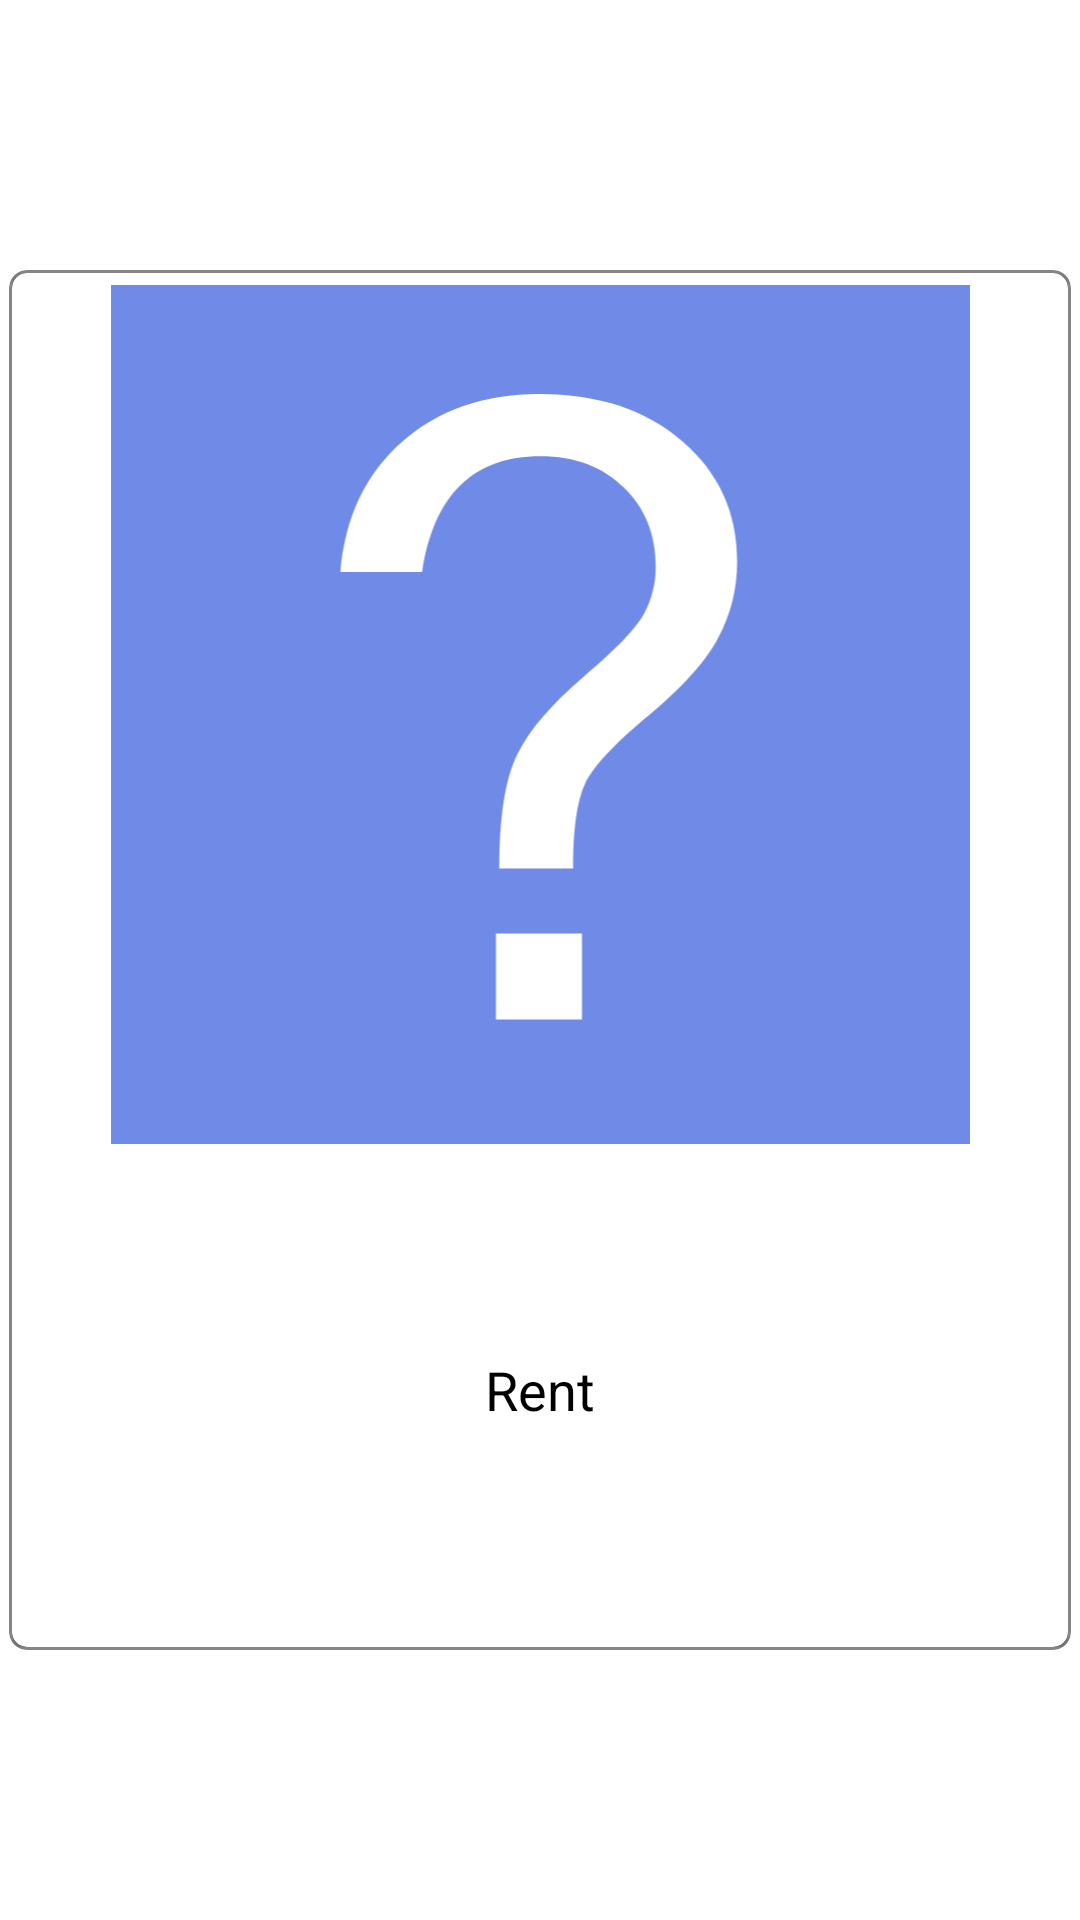

Android layout source for this screen:
<!-- AndroidManifest.xml: application theme Theme.Rent. -->
<!-- res/layout/category_item.xml -->
<?xml version="1.0" encoding="utf-8"?>
<androidx.constraintlayout.widget.ConstraintLayout xmlns:android="http://schemas.android.com/apk/res/android"
    xmlns:app="http://schemas.android.com/apk/res-auto"
    android:layout_width="match_parent"
    android:layout_height="wrap_content">

    <androidx.cardview.widget.CardView
        android:layout_width="0dp"
        android:layout_height="0dp"
        android:layout_marginLeft="3dp"
        android:layout_marginTop="3dp"
        android:layout_marginRight="3dp"
        android:layout_marginBottom="3dp"
        app:cardBackgroundColor="@color/lightGray"
        app:cardCornerRadius="6dp"
        app:cardElevation="0dp"
        app:contentPadding="1dp"
        app:layout_constraintBottom_toBottomOf="parent"
        app:layout_constraintDimensionRatio="1:1.3"
        app:layout_constraintLeft_toLeftOf="parent"
        app:layout_constraintRight_toRightOf="parent"
        app:layout_constraintTop_toTopOf="parent">

        <androidx.cardview.widget.CardView
            android:layout_width="match_parent"
            android:layout_height="match_parent"
            android:layout_gravity="center"
            app:cardCornerRadius="5dp">

            <LinearLayout
                android:layout_width="match_parent"
                android:layout_height="match_parent"
                android:layout_gravity="center_vertical"
                android:layout_marginStart="2dp"
                android:layout_marginTop="4dp"
                android:layout_marginEnd="2dp"
                android:layout_marginBottom="4dp"
                android:gravity="top"
                android:orientation="vertical">

                <ImageView
                    android:id="@+id/category_image_view"
                    android:layout_width="match_parent"
                    android:layout_height="0dp"
                    android:layout_weight="7"
                    android:layout_gravity="center_horizontal"
                    android:layout_marginStart="3dp"
                    android:layout_marginEnd="3dp"
                    android:adjustViewBounds="true"
                    android:src="@drawable/what" />

                <TextView
                    android:id="@+id/category_description"
                    android:layout_width="match_parent"
                    android:layout_height="0dp"
                    android:layout_weight="4"
                    android:layout_marginStart="3dp"
                    android:layout_marginEnd="3dp"
                    android:gravity="center"
                    android:text="@string/app_name"
                    android:textColor="@color/main_text"
                    android:textSize="18sp" />
            </LinearLayout>
        </androidx.cardview.widget.CardView>
    </androidx.cardview.widget.CardView>
</androidx.constraintlayout.widget.ConstraintLayout>
<!-- resources referenced by this layout -->
<resources>
  <color name="lightGray">#858585</color>
  <color name="main_text">#000000</color>
  <!-- drawable what (drawable) -->
  <vector xmlns:android="http://schemas.android.com/apk/res/android"
      android:width="150dp"
      android:height="150dp"
      android:viewportWidth="400"
      android:viewportHeight="400">
      <group>
          <path
              android:fillColor="#D95776E3"
              android:pathData="M0 0H400V400H0z"/>
          <path
              android:fillColor="#FFFFFFFF"
              android:pathData="M107.03 133.6c2.22-25.39 11.72-45.5 28.52-60.35 16.92-14.97 38.34-22.46 64.25-22.46 27.48 0 49.68 7.36 66.6 22.07 16.93 14.58 25.4 33.2 25.4 55.86 0 12.76-2.93 24.6-8.8 35.55-5.72 10.93-16.6 23.04-32.6 36.32-16.03 13.28-25.86 23.9-29.5 31.84-3.65 7.81-5.47 20.9-5.47 39.26h-34.38c0-24.22 2.8-41.93 8.4-53.13 5.6-11.33 15.89-23.37 30.86-36.13 15.1-12.76 24.48-22.53 28.13-29.3 3.64-6.9 5.47-14.19 5.47-21.87 0-14.98-4.95-27.28-14.85-36.92-9.9-9.76-22.85-14.64-38.87-14.64-31.25 0-49.6 17.96-55.07 53.9h-38.09ZM219.53 342H179.5v-40.04h40.04V342Z"/>
      </group>
  </vector>
  <string name="app_name">Rent</string>
  <style name="Theme.Rent." parent="Theme.MaterialComponents.DayNight.NoActionBar">
          
          <item name="colorPrimary">@color/main</item>
          <item name="colorPrimaryVariant">@color/purple_700</item>
          <item name="colorOnPrimary">@color/black</item>
          
          <item name="colorSecondary">@color/teal_200</item>
          <item name="colorSecondaryVariant">@color/teal_200</item>
          <item name="colorOnSecondary">@color/black</item>
          
          <item name="android:statusBarColor">@color/black</item>
          <item name="materialCalendarFullscreenTheme">@style/CalendarFullscreenTheme</item>
          
      </style>
  <color name="main">#2A1993</color>
  <color name="purple_700">#E9E7ED</color>
  <color name="black">#FF000000</color>
  <color name="teal_200">#FF03DAC5</color>
  <style name="CalendarFullscreenTheme" parent="ThemeOverlay.MaterialComponents">
          
      </style>
</resources>
